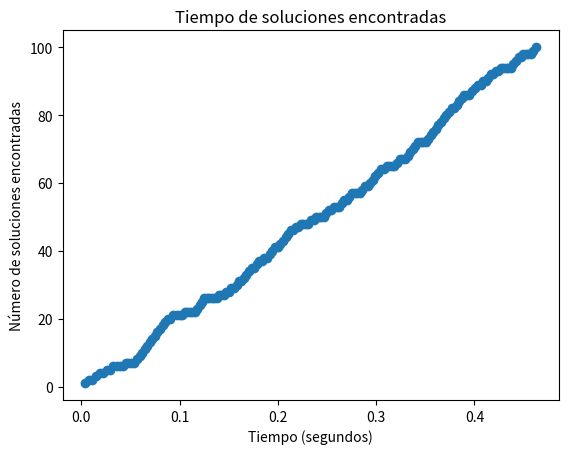

Here is the Python script that generated this plot:
# Estrategia 3: N Reinas usando Heurísticas.
# By: Jorge Ulises Zapata Arteaga.
# [redacted]

import time
import random
import matplotlib.pyplot as plt

N = 12  # Tamaño del tablero
soluciones = 0  # Contador de soluciones encontradas
tiempos = []  # Lista para almacenar los tiempos de ejecución
soluciones_encontradas = []  # Arreglo para almacenar el número de soluciones encontradas en cada iteración

# Función para imprimir el tablero
def imprimir_tablero(tablero):
    for i in range(N):
        for j in range(N):
            print(tablero[i][j], end=" ")
        print()
    print()

# Función para contar la cantidad de reinas que entran en conflicto en una posición.
def contar_conflictos(tablero, fila, col):
    conflictos = 0
    for i in range(N):
        if i != fila and (tablero[i][col] or abs(i - fila) == abs(col - tablero[i].index(1))):
            conflictos += 1
    return conflictos

# Función para encontrar la posición con menos conflictos para una reina en una fila específica
def encontrar_mejor_posicion(tablero, fila):
    conflictos_minimos = float('inf')
    posiciones_minimas = []

    for i in range(N):
        conflictos = contar_conflictos(tablero, fila, i)
        if conflictos < conflictos_minimos:
            conflictos_minimos = conflictos
            posiciones_minimas = [i]
        elif conflictos == conflictos_minimos:
            posiciones_minimas.append(i)

    return random.choice(posiciones_minimas)

# Función para inicializar el tablero aleatoriamente
def inicializar_tablero():
    return [[random.choice([0, 1]) for _ in range(N)] for _ in range(N)]

# Función principal para usar min_conflicts
def min_conflicts():
    global soluciones
    tablero = inicializar_tablero()
    
    for _ in range(N):
        for fila in range(N):
            mejor_posicion = encontrar_mejor_posicion(tablero, fila)
            tablero[fila] = [0] * N
            tablero[fila][mejor_posicion] = 1
    
    if es_tablero_valido(tablero):
        print("Solucion", soluciones + 1, ":")
        imprimir_tablero(tablero)
        soluciones += 1
        return tablero
    else:
        return None

# Función para verificar si un tablero es válido
def es_tablero_valido(tablero):
    for fila in range(N):
        for col in range(N):
            if tablero[fila][col] == 1 and contar_conflictos(tablero, fila, col) > 0:
                return False
    return True

if __name__ == "__main__":
    inicio = time.time() 

    while soluciones < 100:  
        tablero = min_conflicts()
        tiempos.append(time.time() - inicio)
        soluciones_encontradas.append(soluciones)

    fin = time.time()

    if soluciones == 0:
        print("No se encontraron soluciones.")
    else:
        print("Se encontraron", soluciones, "soluciones.")
    print("Tiempo total de ejecución:", fin - inicio, "segundos")

    plt.plot(tiempos, soluciones_encontradas, marker='o')
    plt.title('Tiempo de soluciones encontradas')
    plt.xlabel('Tiempo (segundos)')
    plt.ylabel('Número de soluciones encontradas')
    plt.show()
